Run: headless pygame with SDL's dummy video driver; simulated clock (each Clock.tick advances the game by its frame time, no real sleeping); random seed 0; keys injected as events and as key.get_pressed() state; no mouse input.
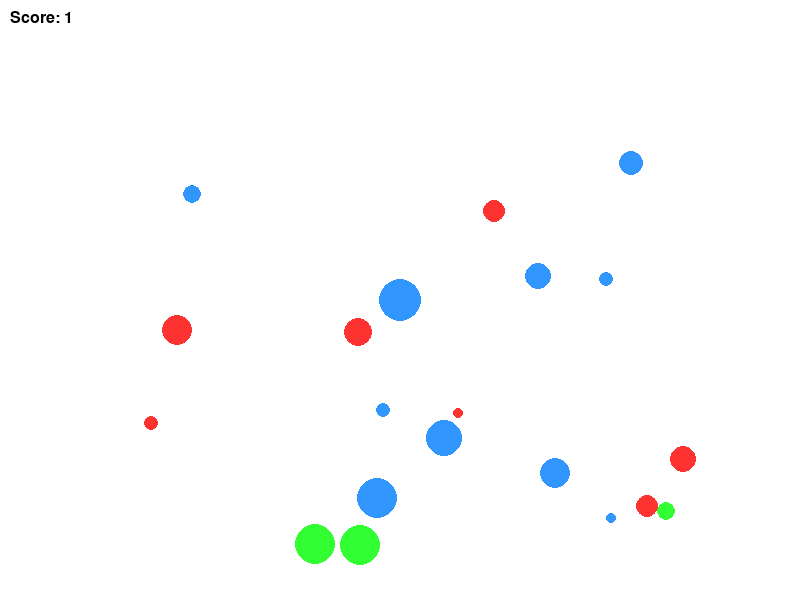
Frame 1 of 4 · flips 1–60 · no input
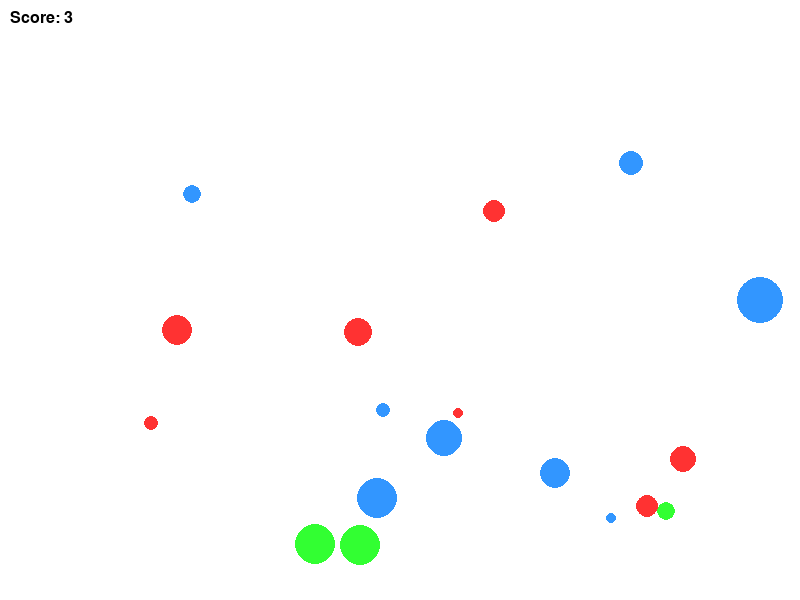
Frame 2 of 4 · flips 61–180 · tapped SPACE, RETURN · held RIGHT (→), D
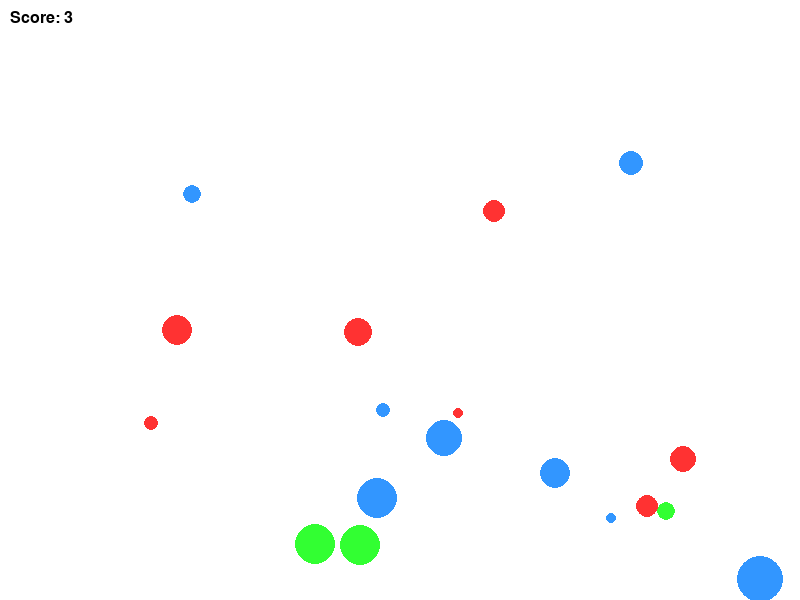
Frame 3 of 4 · flips 181–300 · held DOWN (↓), S
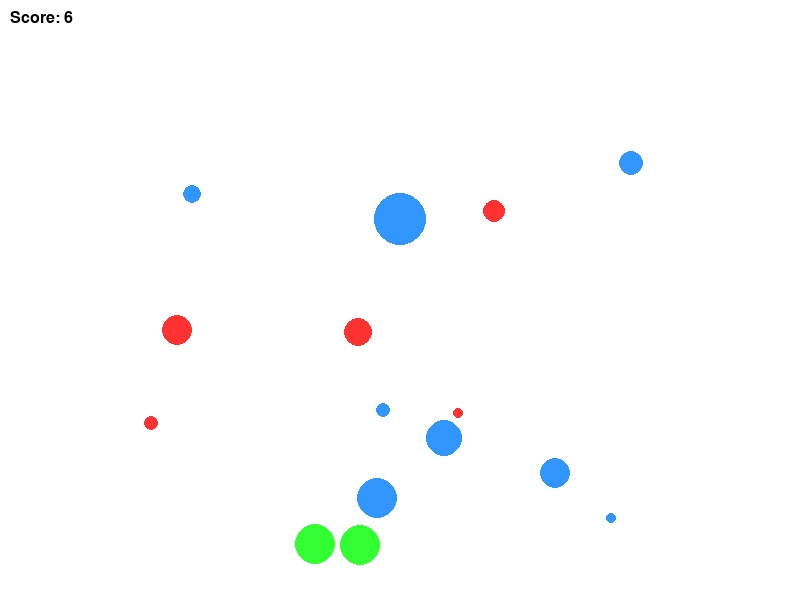
Frame 4 of 4 · flips 301–420 · held LEFT (←), A, UP (↑), W

The pygame program that drew these frames:

import pygame
import random
import math

# Initialize pygame
pygame.init()

# Screen dimensions
WIDTH, HEIGHT = 800, 600

# Colors
WHITE = (255, 255, 255)
BLACK = (0, 0, 0)
BLUE = (50, 150, 255)
RED = (255, 50, 50)
GREEN = (50, 255, 50)

# Create the screen
screen = pygame.display.set_mode((WIDTH, HEIGHT))
pygame.display.set_caption("Bubble Evolution")

# Clock
clock = pygame.time.Clock()
FPS = 60

# Bubble class
class Bubble:
    def __init__(self, x, y, radius, color):
        self.x = x
        self.y = y
        self.radius = radius
        self.color = color
        self.speed = 3
        self.abilities = []

    def draw(self, screen):
        pygame.draw.circle(screen, self.color, (int(self.x), int(self.y)), self.radius)

    def move(self, keys):
        if keys[pygame.K_UP] and self.y - self.radius > 0:
            self.y -= self.speed
        if keys[pygame.K_DOWN] and self.y + self.radius < HEIGHT:
            self.y += self.speed
        if keys[pygame.K_LEFT] and self.x - self.radius > 0:
            self.x -= self.speed
        if keys[pygame.K_RIGHT] and self.x + self.radius < WIDTH:
            self.x += self.speed

    def grow(self, amount):
        self.radius += amount
        if self.radius > 50 and "fire" not in self.abilities:
            self.abilities.append("fire")  # Unlock fire ability
        if self.radius > 80 and "shockwave" not in self.abilities:
            self.abilities.append("shockwave")  # Unlock shockwave ability

    def use_ability(self):
        if "fire" in self.abilities:
            print("Fire ability activated!")
        if "shockwave" in self.abilities:
            print("Shockwave ability activated!")

# Generate random bubbles
def create_bubbles(num):
    bubbles = []
    for _ in range(num):
        x = random.randint(50, WIDTH - 50)
        y = random.randint(50, HEIGHT - 50)
        radius = random.randint(5, 20)
        color = random.choice([BLUE, GREEN, RED])
        bubbles.append(Bubble(x, y, radius, color))
    return bubbles

# Detect collision
def is_collision(bubble1, bubble2):
    distance = math.sqrt((bubble1.x - bubble2.x)**2 + (bubble1.y - bubble2.y)**2)
    return distance < bubble1.radius + bubble2.radius

# Main game loop
def main():
    running = True
    player = Bubble(WIDTH // 2, HEIGHT // 2, 20, BLUE)
    bubbles = create_bubbles(20)
    score = 0

    while running:
        screen.fill(WHITE)
        keys = pygame.key.get_pressed()

        for event in pygame.event.get():
            if event.type == pygame.QUIT:
                running = False

        # Move the player
        player.move(keys)

        # Check collisions and absorb smaller bubbles
        for bubble in bubbles[:]:
            if is_collision(player, bubble):
                if player.radius > bubble.radius:
                    player.grow(1)  # Grow the player bubble
                    bubbles.remove(bubble)  # Remove the absorbed bubble
                    score += 1

        # Draw the bubbles and player
        player.draw(screen)
        for bubble in bubbles:
            bubble.draw(screen)

        # Display score
        font = pygame.font.SysFont("Arial", 24)
        score_text = font.render(f"Score: {score}", True, BLACK)
        screen.blit(score_text, (10, 10))

        # Update the screen
        pygame.display.update()

        # Frame rate
        clock.tick(FPS)

# Run the game
if __name__ == "__main__":
    main()
